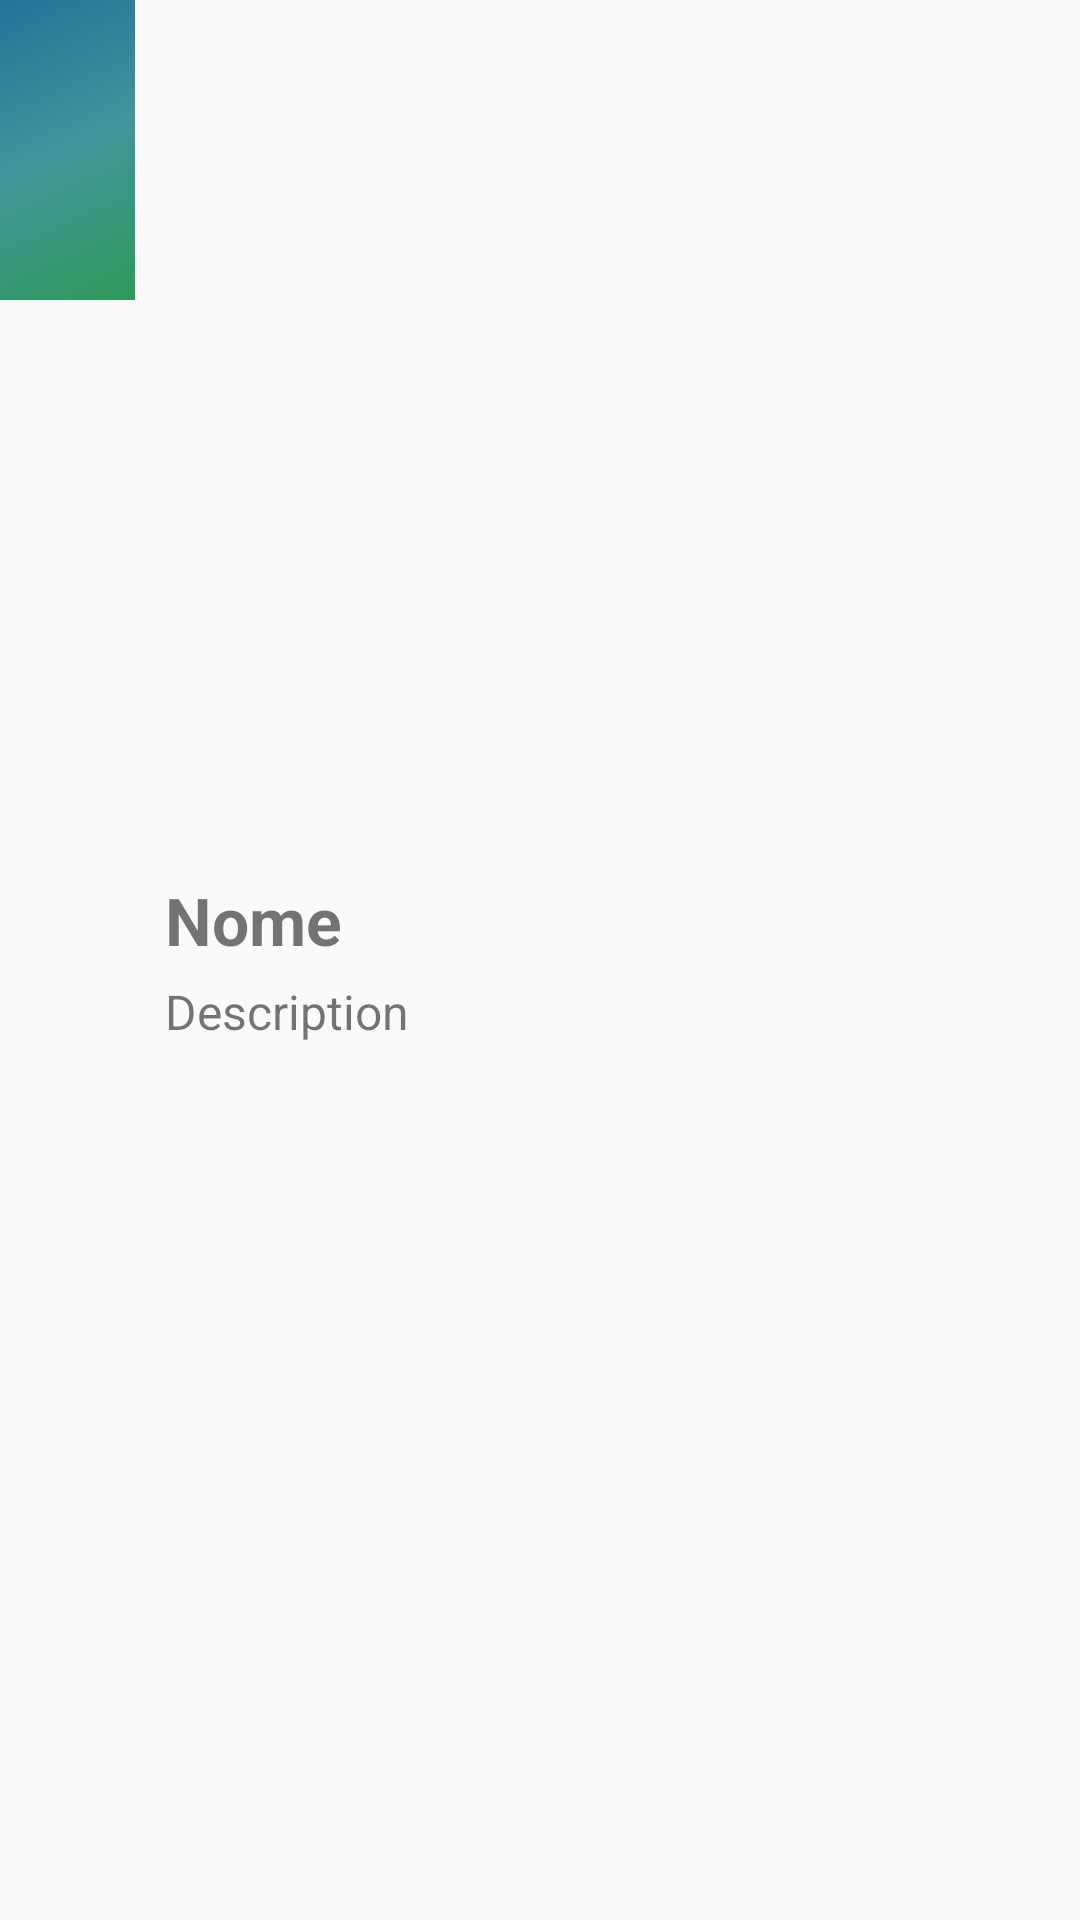

Layout XML and referenced resources for this Android screen:
<!-- AndroidManifest.xml: application theme AppTheme -->
<!-- res/layout/task_list.xml -->
<?xml version="1.0" encoding="utf-8"?>
<LinearLayout xmlns:android="http://schemas.android.com/apk/res/android"
    android:orientation="horizontal" android:layout_width="match_parent"
    android:layout_height="wrap_content">

    <FrameLayout
        android:layout_width="45dp"
        android:layout_height="100dp"
        android:background="@drawable/background_gradient"
        android:src="@drawable/task"/>

        <LinearLayout
            android:layout_width="wrap_content"
            android:layout_height="match_parent"
            android:orientation="vertical"
            android:gravity="center_vertical">
            <TextView
                android:layout_width="wrap_content"
                android:layout_height="wrap_content"
                android:text="Nome"
                android:textSize="22sp"
                android:textStyle="bold"
                android:paddingLeft="10dp"
                android:id="@+id/txt_name"/>
            <TextView
                android:layout_width="wrap_content"
                android:layout_height="wrap_content"
                android:text="Description"
                android:textSize="16sp"
                android:paddingTop="5dp"
                android:paddingLeft="10dp"
                android:id="@+id/txt_desc"/>

        </LinearLayout>




</LinearLayout>
<!-- resources referenced by this layout -->
<resources>
  <!-- drawable background_gradient (drawable) -->
  <?xml version="1.0" encoding="utf-8"?>
      <shape xmlns:android="http://schemas.android.com/apk/res/android"
          android:shape="rectangle">
      <gradient
          android:startColor="@color/blueGrad"
          android:centerColor="@color/secBlueGrad"
          android:endColor="@color/darkerBlueGrad"
          android:gradientRadius="270"
          android:angle="135"/>
      </shape>
  <style name="AppTheme" parent="Theme.AppCompat.Light.NoActionBar">
          
          <item name="colorPrimary">@color/material_drawer_dark_primary_text</item>
          <item name="colorPrimaryDark">@color/material_drawer_dark_background</item>
          <item name="android:textColorPrimary">@color/md_grey_900</item>
      </style>
  <color name="blueGrad">#ff2d9a59</color>
  <color name="secBlueGrad">#ff42959a</color>
  <color name="darkerBlueGrad">#ff23729a</color>
</resources>
